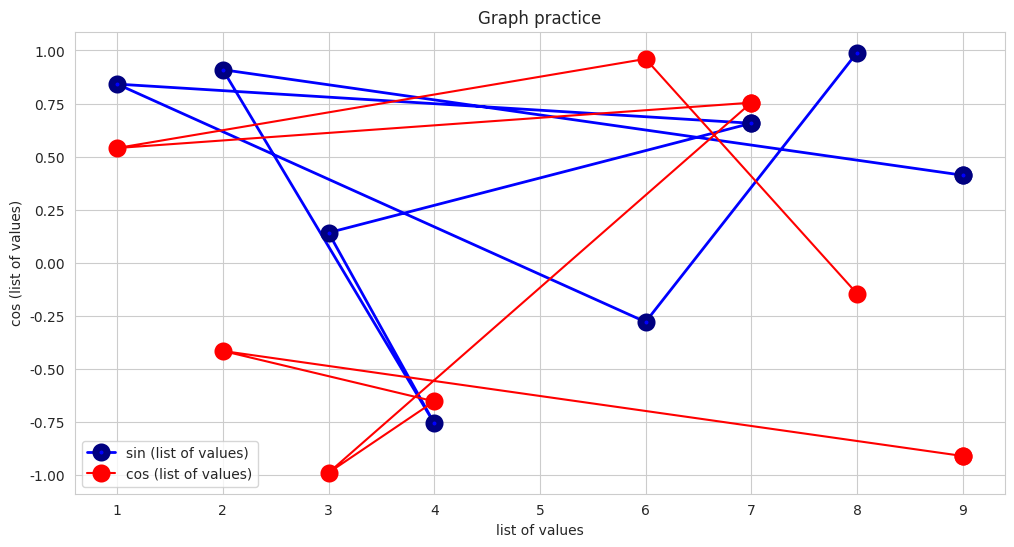

Reproduce this figure in Python.
from matplotlib import pyplot as plt
import seaborn as sns
import random
import numpy as np
if __name__ == '__main__':
    ls = [np.round(10 * (random.random())) for x in range(10)]

    y = np.sin(ls)
    z = np.cos(ls)
    sns.set_style('whitegrid')
    plt.figure(figsize=(12, 6))
    plt.plot(ls, y, marker='o', c='b', ls='-', lw=2, ms=8, mew=5, mec='navy', alpha=1);
    plt.plot(ls, z, marker='o', c='r', ms=8, mew=5);
    plt.xlabel('list of values')
    plt.ylabel('sin (list of values)')
    plt.ylabel('cos (list of values)')
    plt.title('Graph practice')
    plt.legend(['sin (list of values)', 'cos (list of values)'])

"""
Data Visualization is a graphical representation of data .It includes images to communicate relationships among the 
represented data to viewers.
We will be using MATPLOTLIB and SEABORN libraries for data visualization.

.plot() function in pyplot is used to draw a graph of data.
plt.xlabel, plt.ylabel are used to name the x-axis and y-axis of graph.
plt.legend() is also a function used when we have to plot multiple lines.  
plt.plot(marker) we can also add marker to our graph using this function.

plt.plot() also contain following parameters for styling and marker and any other things : 
1. color or c - used for coloring the line in graph.
2. linestyle or ls - used to choose between solid and dashed line.
3. linewidth or lw - used to set the width of line in graph.
4. marketsize or ms - used to set the size of marker.
5. markeredgecolor or mec - used to color the edge of marker.
6. markeredgewidth or mew - used to set the width of edge of marker.
7. markerfacecolor or mfc - set the fill colors for markers.
8. alpha - for the opacity of plot.

Shortly we can also add arguments shortly like:
    <[marker]><[line]><[color]>
    o-r
    o--r
    or
 
"""